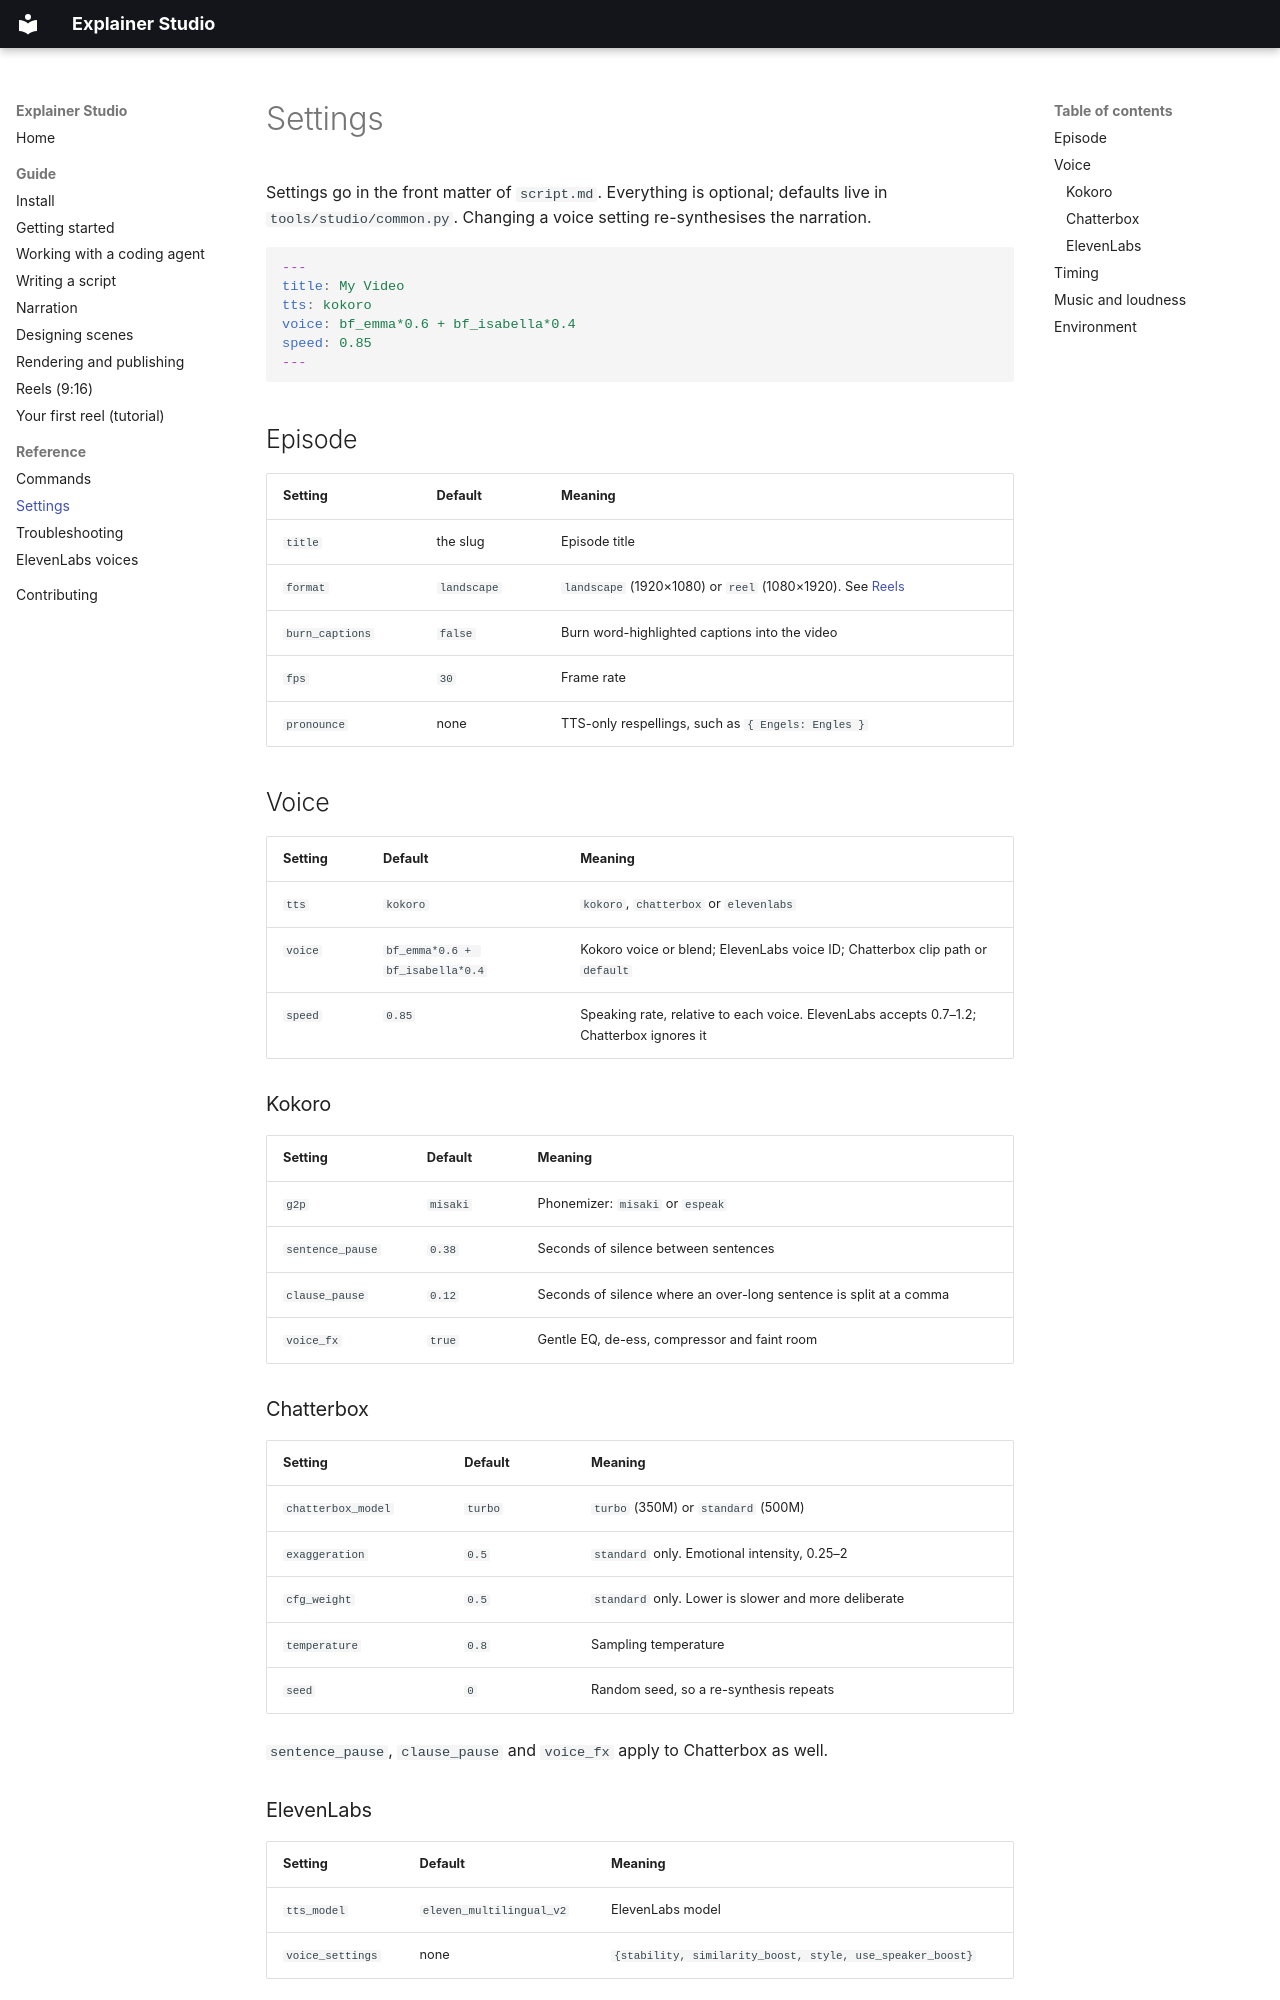

repository: JoeMountWSWS/explainer-studio · page: settings/index.html · generator: mkdocs

# Settings

Settings go in the front matter of `script.md`. Everything is optional; defaults live in
`tools/studio/common.py`. Changing a voice setting re-synthesises the narration.

```yaml
---
title: My Video
tts: kokoro
voice: bf_emma*0.6 + bf_isabella*0.4
speed: 0.85
---
```

## Episode

| Setting | Default | Meaning |
| --- | --- | --- |
| `title` | the slug | Episode title |
| `format` | `landscape` | `landscape` (1920×1080) or `reel` (1080×1920). See [Reels](reels.md) |
| `burn_captions` | `false` | Burn word-highlighted captions into the video |
| `fps` | `30` | Frame rate |
| `pronounce` | none | TTS-only respellings, such as `{ Engels: Engles }` |

## Voice

| Setting | Default | Meaning |
| --- | --- | --- |
| `tts` | `kokoro` | `kokoro`, `chatterbox` or `elevenlabs` |
| `voice` | `bf_emma*0.6 + bf_isabella*0.4` | Kokoro voice or blend; ElevenLabs voice ID; Chatterbox clip path or `default` |
| `speed` | `0.85` | Speaking rate, relative to each voice. ElevenLabs accepts 0.7–1.2; Chatterbox ignores it |

### Kokoro

| Setting | Default | Meaning |
| --- | --- | --- |
| `g2p` | `misaki` | Phonemizer: `misaki` or `espeak` |
| `sentence_pause` | `0.38` | Seconds of silence between sentences |
| `clause_pause` | `0.12` | Seconds of silence where an over-long sentence is split at a comma |
| `voice_fx` | `true` | Gentle EQ, de-ess, compressor and faint room |

### Chatterbox

| Setting | Default | Meaning |
| --- | --- | --- |
| `chatterbox_model` | `turbo` | `turbo` (350M) or `standard` (500M) |
| `exaggeration` | `0.5` | `standard` only. Emotional intensity, 0.25–2 |
| `cfg_weight` | `0.5` | `standard` only. Lower is slower and more deliberate |
| `temperature` | `0.8` | Sampling temperature |
| `seed` | `0` | Random seed, so a re-synthesis repeats |

`sentence_pause`, `clause_pause` and `voice_fx` apply to Chatterbox as well.
